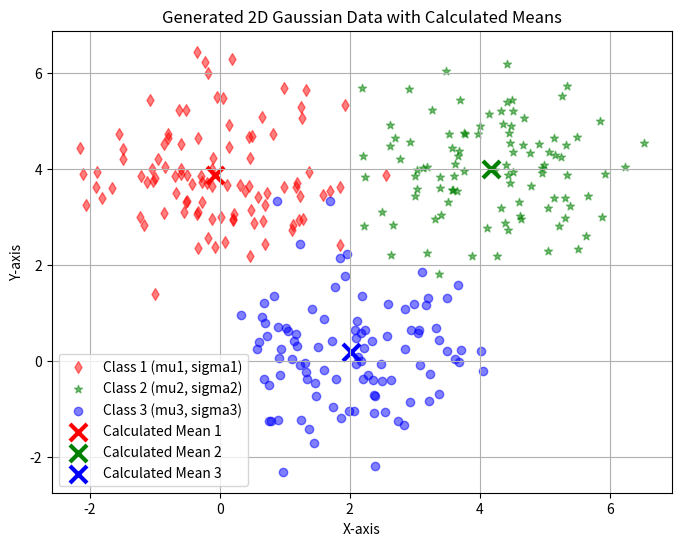

This chart was generated by the following Python code:
import os
import numpy as np
import matplotlib.pyplot as plt

# 문제 1-(2)
# (1)에서 생성한 데이터의 각 클래스의 평균을 계산하고, 이를 (1)의 평면에 함께 표
# 시하시오.

# 평균 1 (데이터 생성 시 사용)
mu1_orig = np.array([0, 4])
# 공분산 1
sigma1 = np.array([[1, 0], 
                   [0, 1]])
# 평균 2 (데이터 생성 시 사용)
mu2_orig = np.array([4, 4])
# 공분산 2
sigma2 = np.array([[1, 0], 
                   [0, 1]])
# 평균 3 (데이터 생성 시 사용)
mu3_orig = np.array([2, 0])
# 공분산 3
sigma3 = np.array([[1, 0], 
                   [0, 1]])

# 각 클래스당 생성할 데이터 개수
num_samples_per_class = 100

# 클래스 1 데이터 생성
data1 = np.random.multivariate_normal(mu1_orig, sigma1, num_samples_per_class)
# 클래스 2 데이터 생성
data2 = np.random.multivariate_normal(mu2_orig, sigma2, num_samples_per_class)
# 클래스 3 데이터 생성
data3 = np.random.multivariate_normal(mu3_orig, sigma3, num_samples_per_class)

# 생성된 데이터로부터 각 클래스의 평균 계산
calculated_mu1 = np.mean(data1, axis=0)
calculated_mu2 = np.mean(data2, axis=0)
calculated_mu3 = np.mean(data3, axis=0)

# 데이터 플롯
plt.figure(figsize=(8, 6))
plt.scatter(data1[:, 0], data1[:, 1], c='r', marker='d', alpha=0.5, label='Class 1 (mu1, sigma1)')
plt.scatter(data2[:, 0], data2[:, 1], c='g', marker='*', alpha=0.5, label='Class 2 (mu2, sigma2)')
plt.scatter(data3[:, 0], data3[:, 1], c='b', marker='o', alpha=0.5, label='Class 3 (mu3, sigma3)')

# 계산된 평균 지점 표시
plt.scatter(calculated_mu1[0], calculated_mu1[1], c='r', marker='x', s=150, linewidths=3, label='Calculated Mean 1')
plt.scatter(calculated_mu2[0], calculated_mu2[1], c='g', marker='x', s=150, linewidths=3, label='Calculated Mean 2')
plt.scatter(calculated_mu3[0], calculated_mu3[1], c='b', marker='x', s=150, linewidths=3, label='Calculated Mean 3')

plt.title('Generated 2D Gaussian Data with Calculated Means')
plt.xlabel('X-axis')
plt.ylabel('Y-axis')
plt.legend()
plt.grid(True)
#plt.axis('equal') # x, y 축의 스케일을 동일하게 설정하여 원형 분포를 제대로 표시
plt.show()

# 계산된 평균 출력 (확인용)
print("Calculated Mean for Class 1:", calculated_mu1)
print("Original Mean for Class 1:", mu1_orig)
print("Calculated Mean for Class 2:", calculated_mu2)
print("Original Mean for Class 2:", mu2_orig)
print("Calculated Mean for Class 3:", calculated_mu3)
print("Original Mean for Class 3:", mu3_orig)
